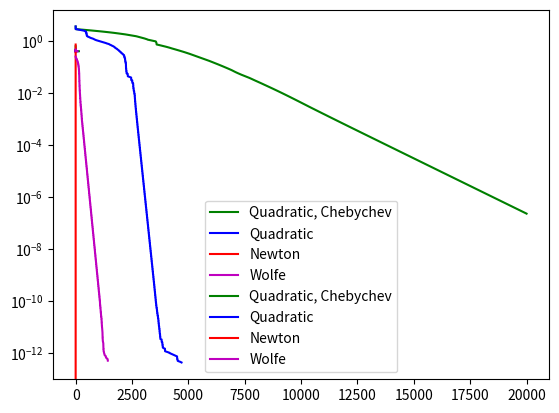

Write the Python code that produced this figure.
import math
import numpy as np
import matplotlib

import matplotlib.pyplot as plt

##Subroutines
def vlist(x):##Converts vectors to lists
    return x.flatten().tolist()[0]

##Main Function
def linetrace(F,J,alpha,P,x0,tol):##Modulator Form Solves x_n+1=x_n+alpha*p(x_n)
    x=x0
    p=P(F,J)##Produces a function p(x)
    p0=p(x)
    log=[[],[]]
    ##sol=np.matrix([0.7937005259840997, 0.7937005259840997]).T #F1 solution
    sol=np.matrix([1.,1.]) #F2 Solution
    for n in range(20000):
        v=np.matrix(x).T
        a=alpha(F,J,p0,x,v)##Finds the alpha
        v+=a*p0
        x=vlist(v.T)
        px=p(x)
        er=np.linalg.norm(px-p0)
        log[0].append(n)
        log[1].append(np.linalg.norm(sol-v))##Real Error
        #log[1].append(er)##Assumed error
        if er<10.**(-tol):
            return x, n, log, 0
        p0=px
    return x, 'MAX',log, 1

##P(x) Functions

def gradg(F,J):##Produces -grad b for p(x)
    def grad(x):
        return -1.*J(x).T*F(x)
    return grad

def Newton(F,J):
    def newton(x):
        return -1*J(x)**-1*F(x)
    return newton


##alpha functions
def hquad(F,J,p,x,v):##Creates a 1D quadratic intelopalation for g(x_n+alpha*p(x_n))in terms of alpha.
    def g(x):##Calculates sum fi^2 might need extension in future
        f=F(x)
        g=f.T*f
        return vlist(g)[0]
    h0=g(x)
    b=1.
    for i in range(1075):##Number goes to machine minimum
        h4=g((v+b*p).T.flatten().tolist()[0])
        if h0>h4:##Checks if the interval is too large in an attempt to find a basin of convergence.
            b1=b*(.5*np.cos(math.pi/6.)+.5) ##The intelopalation runs off of Chebyshev points for accuracy.
            b2=b*(.5*np.cos(3*math.pi/6.)+.5)
            b3=b*(.5*np.cos(5*math.pi/6.)+.5)
            h1=g(vlist((v+b1*p).T))
            h2=g(vlist((v+b2*p).T))
            h3=g(vlist((v+b3*p).T))
            a1=(h2-h1)/(b2-b1)
            a2=(h2-a1*(b2-b1))/(b3-b1)/(b3-b2)
            bm=(a2*(b1+b2)-a1)/(2.*a2)
            hm=g(vlist((v+bm*p).T))
            if hm<h4:##The 0 of the derivative should usually be a local minima but just in
                return bm
            else:
                return b
        b*=.5
    return b ##If no basin is found it is likely due to machine error, and the approximation cannot continue further.

##Identical to hquad but doesn't use Chebyshev nodes
def hquad2(F,J,p,x,v):##Creates a 1D quadratic intelopalation for g(x_n+alpha*p(x_n))in terms of alpha.
    def g(x):##Calculates sum fi^2 might need extension in future
        f=F(x)
        g=f.T*f
        return vlist(g)[0]
    h0=g(x)
    b=1.
    for i in range(1075):##Number goes to machine minimum
        h4=g((v+b*p).T.flatten().tolist()[0])
        if h0>h4:##Checks if the interval is too large in an attempt to find a basin of convergence.
            b1=0##Uses standard nodes
            b2=.5*b
            b3=b
            h1=h0
            h2=g(vlist((v+b2*p).T))
            h3=h4
            a1=(h2-h1)/(b2-b1)
            a2=(h2-a1*(b2-b1))/(b3-b1)/(b3-b2)
            bm=(a2*(b1+b2)-a1)/(2.*a2)
            hm=g(vlist((v+bm*p).T))
            if hm<h4:##The 0 of the derivative should usually be a local minima but just in
                return bm
            else:
                return b
        b*=.5
    return b ##If no basin is found it is likely due to machine error, and the approximation cannot continue further.

def cons(F,J,p,x,v):##constant alpha
    return 1

def Wolfe(F,J,p,x,v):
    def g(x):##Calculates sum fi^2 might need extension in future
        f=F(x)
        g=f.T*f
        return vlist(g)[0]
    h0=g(x)
    Dg=gradg(F,J)
    dg=Dg(x)
    c1=10**-4
    c2=.1
    a=1.
    for i in range(1075):##Number goes to machine minimum
        h=g((v+a*p).T.flatten().tolist()[0])
        dgx=Dg((v+a*p).T.flatten().tolist()[0])
        Arm=vlist(dg.T*p)[0]
        Cur=vlist(dgx.T*p)[0]
        if (h<=h0+c1*a*Arm and Cur>=c2*Arm):#Wolfe conditions
            return a
        a*=.5
    return a

##Test Functions
def F1(x): ##Test function
    f=[[1./(x[0]**2+x[1]**2)-x[0]],[1./(x[0]**2+x[1]**2)-x[1]]]
    return np.matrix(f)
def J1(x):
    j=[[-2.*x[0]/(x[0]**2+x[1]**2)**2-1,-2.*x[1]/(x[0]**2+x[1]**2)**2],[-2.*x[0]/(x[0]**2+x[1]**2)**2,-2.*x[1]/(x[0]**2+x[1]**2)**2-1]]
    return np.matrix(j)
def F2(x):##g(x,y)=Rosenbrock
    f=[[1-x[0]],[10*(x[1]-x[0]**2)]]
    return np.matrix(f)
def J2(x):
    j=[[-1,0],[-20*x[0],10]]
    return np.matrix(j)
def F3(x):##g(x1,x2,x3,x4)=Rosenbrock4D
    f=[[1-x[0]],[10*(x[1]-x[0]**2)],[1-x[2]],[10*(x[3]-x[2]**2)]]
    return np.matrix(f)
def J3(x):
    j=[[-1,0,0,0],[-20*x[0],10,0,0],[0,0,-1,0],[0,0,-20*x[2],10]]
    return np.matrix(j)
##Executions
##F1
[x,n,log,er]=linetrace(F1,J1,hquad,gradg,[1.5,1.],15.)
print(x,n,er)
plt.plot(log[0],log[1],'g', label='Quadratic, Chebychev')
plt.yscale("log")
[x,n,log,er]=linetrace(F1,J1,hquad2,gradg,[1.5,1.],15.)
print(x,n,er)
plt.plot(log[0],log[1],'b', label='Quadratic')
plt.yscale("log")
[x,n,log,er]=linetrace(F1,J1,cons,Newton,[1.5,1.],15.)
print(x,n,er)
plt.plot(log[0],log[1],'r', label='Newton')
plt.yscale("log")
[x,n,log,er]=linetrace(F1,J1,Wolfe,gradg,[1.5,1.],15.)
print(x,n,er)
plt.plot(log[0],log[1],'m', label='Wolfe')
plt.yscale("log")
plt.legend()
plt.show()
#F2
[x,n,log,er]=linetrace(F2,J2,hquad,gradg,[1.5,1.],15.)
print(x,n,er)
plt.plot(log[0],log[1],'g', label='Quadratic, Chebychev')
plt.yscale("log")
[x,n,log,er]=linetrace(F2,J2,hquad2,gradg,[1.5,1.],15.)
print(x,n,er)
plt.plot(log[0],log[1],'b', label='Quadratic')
plt.yscale("log")
[x,n,log,er]=linetrace(F2,J2,cons,Newton,[1.5,1.],15.)
print(x,n,er)
plt.plot(log[0],log[1],'r', label='Newton')
plt.yscale("log")
[x,n,log,er]=linetrace(F2,J2,Wolfe,gradg,[1.5,1.],15.)
print(x,n,er)
plt.plot(log[0],log[1],'m', label='Wolfe')
plt.yscale("log")
plt.legend()
plt.show()
